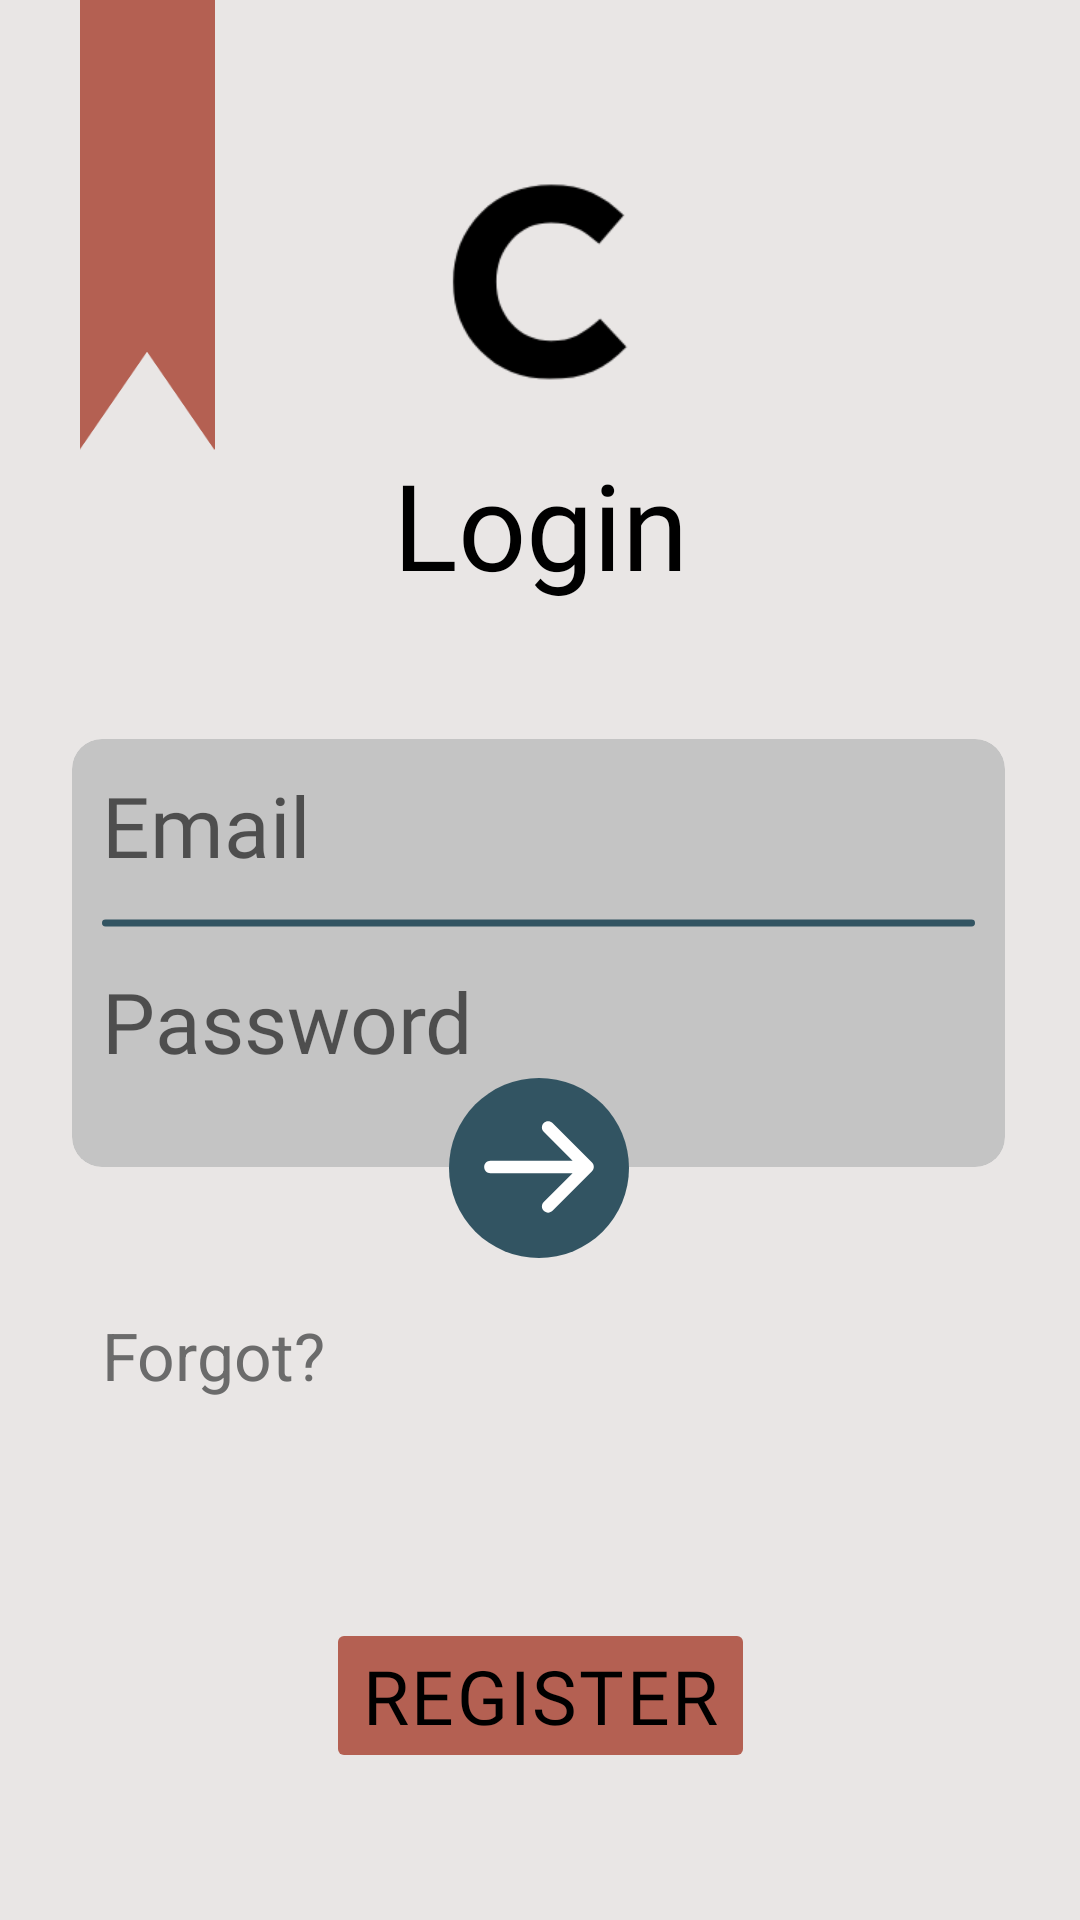

Reconstruct the res/layout file that produces this screen, plus the resources it refers to.
<!-- AndroidManifest.xml: application theme Theme.Citatum -->
<!-- res/layout/fragment_login.xml -->
<?xml version="1.0" encoding="utf-8"?>
<androidx.constraintlayout.widget.ConstraintLayout xmlns:android="http://schemas.android.com/apk/res/android"
    xmlns:app="http://schemas.android.com/apk/res-auto"
    android:layout_width="match_parent"
    android:layout_height="match_parent"
    android:background="@color/background_color">

    <ImageView
        android:layout_width="wrap_content"
        android:layout_height="150dp"
        android:layout_marginStart="24dp"
        android:clickable="false"
        android:contentDescription="@string/cd_red_bookmark"
        android:scaleX="0.9"
        app:layout_constraintStart_toStartOf="parent"
        app:layout_constraintTop_toTopOf="parent"
        app:srcCompat="@drawable/home_bookmark" />

    <ImageView
        android:id="@+id/lf_app_icon"
        android:layout_width="wrap_content"
        android:layout_height="wrap_content"
        android:layout_marginTop="40dp"
        android:clickable="false"
        android:contentDescription="@string/cd_icon_launcher"
        android:scaleX="1.5"
        android:scaleY="1.5"
        app:layout_constraintEnd_toEndOf="parent"
        app:layout_constraintStart_toStartOf="parent"
        app:layout_constraintTop_toTopOf="parent"
        app:srcCompat="@drawable/ic_launcher_foreground" />

    <TextView
        android:id="@+id/lf_page_text"
        android:layout_width="wrap_content"
        android:layout_height="wrap_content"
        android:clickable="false"
        android:fontFamily="@font/gothampro_bold"
        android:text="@string/login_text"
        android:textColor="@color/black"
        android:textSize="40sp"
        app:layout_constraintEnd_toEndOf="parent"
        app:layout_constraintStart_toStartOf="parent"
        app:layout_constraintTop_toBottomOf="@+id/lf_app_icon" />

    <androidx.cardview.widget.CardView
        android:id="@+id/lf_entrance_cv"
        android:layout_width="0dp"
        android:layout_height="wrap_content"
        android:layout_marginStart="24dp"
        android:layout_marginTop="45dp"
        android:layout_marginEnd="25dp"
        app:cardBackgroundColor="@color/main_color"
        app:cardCornerRadius="@dimen/login_register_cv_corner_radius"
        app:cardElevation="0dp"
        app:layout_constraintEnd_toEndOf="parent"
        app:layout_constraintStart_toStartOf="parent"
        app:layout_constraintTop_toBottomOf="@+id/lf_page_text">

        <LinearLayout
            android:layout_width="match_parent"
            android:layout_height="match_parent"
            android:layout_marginBottom="20dp"
            android:orientation="vertical">

            <EditText
                android:id="@+id/lf_email_et"
                android:layout_width="match_parent"
                android:layout_height="match_parent"
                android:layout_marginStart="10dp"
                android:layout_marginTop="10dp"
                android:layout_marginEnd="10dp"
                android:layout_marginBottom="10dp"
                android:autofillHints="emailAddress"
                android:background="@null"
                android:fontFamily="@font/gothampro_medium"
                android:hint="@string/email_hint"
                android:inputType="textEmailAddress"
                android:singleLine="true"
                android:textColorHighlight="@color/light_black"
                android:textCursorDrawable="@drawable/cursor"
                android:textSize="28sp" />

            <ImageView
                android:id="@+id/lf_division_rectangle"
                android:layout_width="match_parent"
                android:layout_height="wrap_content"
                android:layout_marginStart="10dp"
                android:layout_marginEnd="10dp"
                android:clickable="false"
                android:contentDescription="@string/cd_division_rectangle"
                app:srcCompat="@drawable/division_rectangle" />

            <EditText
                android:id="@+id/lf_password_et"
                android:layout_width="match_parent"
                android:layout_height="match_parent"
                android:layout_marginStart="10dp"
                android:layout_marginTop="10dp"
                android:layout_marginEnd="10dp"
                android:layout_marginBottom="10dp"
                android:autofillHints="password"
                android:background="@null"
                android:fontFamily="@font/gothampro_medium"
                android:hint="@string/password_hint"
                android:inputType="textPassword"
                android:singleLine="true"
                android:textColorHighlight="@color/light_black"
                android:textCursorDrawable="@drawable/cursor"
                android:textSize="28sp" />

        </LinearLayout>

    </androidx.cardview.widget.CardView>

    <ImageView
        android:id="@+id/lf_entrance_icon"
        android:layout_width="60dp"
        android:layout_height="60dp"
        android:layout_marginTop="-30dp"
        android:contentDescription="@string/cd_icon_entrance"
        android:elevation="2dp"
        app:layout_constraintEnd_toEndOf="@+id/lf_entrance_cv"
        app:layout_constraintStart_toStartOf="@+id/lf_entrance_cv"
        app:layout_constraintTop_toBottomOf="@+id/lf_entrance_cv"
        app:srcCompat="@drawable/circle_with_arrow" />

    <TextView
        android:id="@+id/lf_forgot_text"
        android:layout_width="wrap_content"
        android:layout_height="wrap_content"
        android:layout_marginStart="34dp"
        android:layout_marginTop="48dp"
        android:text="@string/forgot_text"
        android:textColor="@color/light_black"
        android:textSize="22sp"
        app:layout_constraintStart_toStartOf="parent"
        app:layout_constraintTop_toBottomOf="@+id/lf_entrance_cv" />

    <Button
        android:id="@+id/lf_register_cv"
        android:layout_width="wrap_content"
        android:layout_height="wrap_content"
        android:layout_marginTop="120dp"
        android:backgroundTint="@color/light_red"
        android:fontFamily="@font/gothampro_bold"
        android:letterSpacing="0.03"
        android:outlineProvider="none"
        android:paddingTop="9dp"
        android:paddingBottom="9dp"
        android:text="@string/register_text"
        android:textColor="@color/black"
        android:textSize="@dimen/login_register_button_size"
        app:cornerRadius="@dimen/login_register_button_corner_radius"
        app:layout_constraintEnd_toEndOf="parent"
        app:layout_constraintStart_toStartOf="parent"
        app:layout_constraintTop_toBottomOf="@+id/lf_entrance_icon" />

</androidx.constraintlayout.widget.ConstraintLayout>
<!-- resources referenced by this layout -->
<resources>
  <color name="background_color">#E9E6E5</color>
  <color name="black">#FF000000</color>
  <color name="light_black">#6B6B6B</color>
  <color name="light_red">#B46052</color>
  <color name="main_color">#C4C4C4</color>
  <dimen name="login_register_button_corner_radius">20dp</dimen>
  <dimen name="login_register_button_size">25sp</dimen>
  <dimen name="login_register_cv_corner_radius">10dp</dimen>
  <!-- drawable circle_with_arrow (drawable) -->
  <vector xmlns:android="http://schemas.android.com/apk/res/android"
      android:width="50dp"
      android:height="50dp"
      android:viewportWidth="87"
      android:viewportHeight="87">
      <path
          android:fillColor="#325462"
          android:pathData="M43.5,43.5m-43.5,0a43.5,43.5 0,1 1,87 0a43.5,43.5 0,1 1,-87 0" />
      <path
          android:fillColor="#ffffff"
          android:pathData="M20,40C18.343,40 17,41.343 17,43C17,44.657 18.343,46 20,46V40ZM69.121,45.121C70.293,43.95 70.293,42.05 69.121,40.879L50.029,21.787C48.858,20.615 46.958,20.615 45.787,21.787C44.615,22.958 44.615,24.858 45.787,26.029L62.757,43L45.787,59.971C44.615,61.142 44.615,63.042 45.787,64.213C46.958,65.385 48.858,65.385 50.029,64.213L69.121,45.121ZM20,46L67,46V40L20,40V46Z" />
  </vector>
  <!-- drawable cursor (drawable) -->
  <shape xmlns:android="http://schemas.android.com/apk/res/android">
      <size android:width="2dp" />
      <solid android:color="@color/black" />
  </shape>
  <!-- drawable division_rectangle (drawable) -->
  <shape xmlns:android="http://schemas.android.com/apk/res/android"
      android:shape="rectangle">
      <solid android:color="@color/light_blue" />
      <corners android:radius="50dp" />
      <size
          android:width="1000dp"
          android:height="8dp" />
  </shape>
  <!-- drawable home_bookmark (drawable) -->
  <vector xmlns:android="http://schemas.android.com/apk/res/android"
      xmlns:tools="http://schemas.android.com/tools"
      android:width="50dp"
      android:height="150dp"
      android:viewportWidth="70"
      android:viewportHeight="215"
      tools:ignore="VectorRaster">
      <path
          android:fillColor="#B46052"
          android:pathData="M0,0H70V215L35,168L0,215V0Z" />
  </vector>
  <!-- drawable ic_launcher_foreground (drawable) -->
  <vector xmlns:android="http://schemas.android.com/apk/res/android"
      android:width="108dp"
      android:height="108dp"
      android:viewportWidth="259"
      android:viewportHeight="290">
      <group
          android:scaleX="0.3572414"
          android:scaleY="0.4"
          android:translateX="83.23724"
          android:translateY="87">
          <path
              android:fillColor="#000000"
              android:pathData="M143.6,289.6C102.53,289.6 68.27,275.73 40.8,248C13.6,220 0,185.6 0,144.8C0,104.27 13.73,70 41.2,42C68.67,14 103.6,0 146,0C170.27,0 190.67,4 207.2,12C223.73,19.73 239.47,30.93 254.4,45.6L217.6,88C205.6,77.07 194.27,69.2 183.6,64.4C173.2,59.33 160.53,56.8 145.6,56.8C122.13,56.8 102.67,65.33 87.2,82.4C72,99.2 64.4,120 64.4,144.8C64.4,169.33 72,190.13 87.2,207.2C102.67,224.27 122.13,232.8 145.6,232.8C160.53,232.8 173.47,230.13 184.4,224.8C195.33,219.47 206.93,211.2 219.2,200L258.4,242C243.2,258.27 226.67,270.27 208.8,278C191.2,285.73 169.47,289.6 143.6,289.6Z" />
      </group>
  </vector>
  <string name="cd_division_rectangle">Division rectangle</string>
  <string name="cd_icon_entrance">Icon entrance</string>
  <string name="cd_icon_launcher">Icon launcher</string>
  <string name="cd_red_bookmark">Red bookmark image</string>
  <string name="email_hint">Email</string>
  <string name="forgot_text">Forgot?</string>
  <string name="login_text">Login</string>
  <string name="password_hint">Password</string>
  <string name="register_text">Register</string>
  <style name="Theme.Citatum" parent="Theme.MaterialComponents.Light.NoActionBar">
          <item name="android:windowNoTitle">true</item>
          <item name="android:windowFullscreen">true</item>
      </style>
  <color name="light_blue">#325462</color>
</resources>
